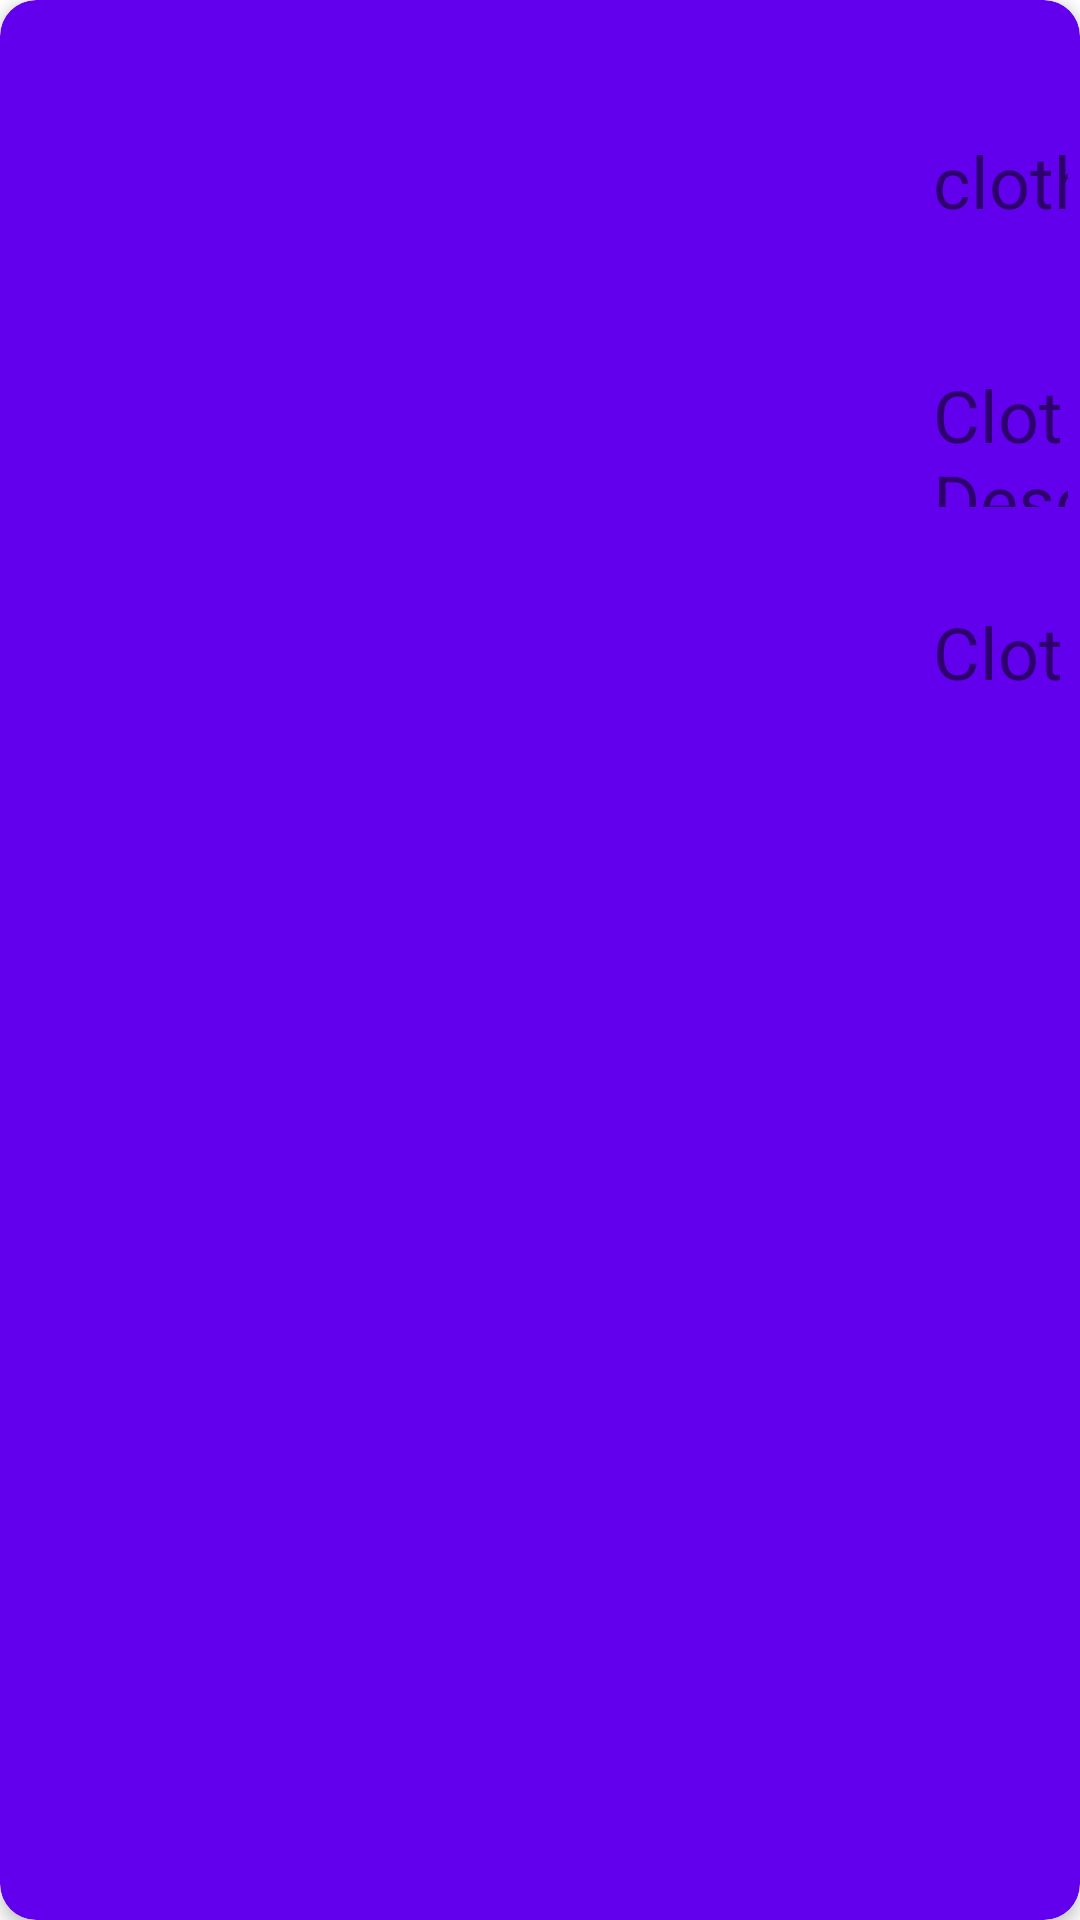

The Android layout XML behind this screen, and the referenced resources:
<!-- AndroidManifest.xml: application theme Theme.Cluessless3 -->
<!-- res/layout/rvcard_view.xml -->
<?xml version="1.0" encoding="utf-8"?>
<androidx.cardview.widget.CardView xmlns:android="http://schemas.android.com/apk/res/android"
    xmlns:tools="http://schemas.android.com/tools"
    android:layout_width="match_parent"
    android:layout_height="match_parent"
    xmlns:app="http://schemas.android.com/apk/res-auto"
    android:id="@+id/card_view"
    android:layout_margin="5dp"
    app:cardBackgroundColor="@color/purple_500"
    app:cardCornerRadius="12dp"
    app:cardElevation="3dp"
    app:contentPadding="4dp">

    <androidx.constraintlayout.widget.ConstraintLayout
        android:id="@+id/relativeLayout"
        android:layout_width="1014dp"
        android:layout_height="290dp"
        android:padding="16dp"
        app:layout_constraintTop_toTopOf="@+id/recyclerView">

        <EditText
            android:id="@+id/clothingDescription_etxt"
            android:layout_width="259dp"
            android:layout_height="57dp"
            android:layout_marginTop="20dp"
            android:hint="@string/clothing_details_edit_text"
            app:layout_constraintEnd_toEndOf="parent"
            app:layout_constraintHorizontal_bias="0.507"
            app:layout_constraintStart_toEndOf="@+id/clothingDescription_txt"
            app:layout_constraintTop_toBottomOf="@+id/clothingName_etxt"
            tools:ignore="SpeakableTextPresentCheck,SpeakableTextPresentCheck" />

        <EditText
            android:id="@+id/clothingName_etxt"
            android:layout_width="259dp"
            android:layout_height="57dp"
            android:layout_marginTop="28dp"
            android:hint="@string/clothing_name_edit_text"
            app:layout_constraintEnd_toEndOf="parent"
            app:layout_constraintHorizontal_bias="0.494"
            app:layout_constraintStart_toEndOf="@+id/clothingName_txt"
            app:layout_constraintTop_toTopOf="parent"
            tools:ignore="SpeakableTextPresentCheck" />

        <EditText
            android:id="@+id/clothingColour_etxt"
            android:layout_width="259dp"
            android:layout_height="57dp"
            android:hint="@string/clothing_name_edit_text"
            app:layout_constraintBottom_toBottomOf="parent"
            app:layout_constraintEnd_toEndOf="parent"
            app:layout_constraintStart_toEndOf="@+id/clothingColour_txt"
            app:layout_constraintTop_toBottomOf="@+id/clothingDescription_etxt"
            tools:ignore="SpeakableTextPresentCheck" />

        <TextView
            android:id="@+id/clothingName_txt"
            android:layout_width="187dp"
            android:layout_height="46dp"
            android:layout_marginStart="56dp"
            android:layout_marginTop="24dp"
            android:text="@string/clothingName"
            android:textSize="24sp"
            app:layout_constraintStart_toEndOf="@+id/itemImage"
            app:layout_constraintTop_toTopOf="parent" />

        <TextView
            android:id="@+id/clothingDescription_txt"
            android:layout_width="180dp"
            android:layout_height="47dp"
            android:layout_marginStart="56dp"
            android:layout_marginTop="32dp"
            android:text="@string/clothingDescription"
            android:textSize="24sp"
            app:layout_constraintStart_toEndOf="@+id/itemImage"
            app:layout_constraintTop_toBottomOf="@+id/clothingName_txt" />

        <TextView
            android:id="@+id/clothingColour_txt"
            android:layout_width="180dp"
            android:layout_height="47dp"
            android:layout_marginStart="56dp"
            android:text="Clothing colour"
            android:textSize="24sp"
            app:layout_constraintBottom_toBottomOf="parent"
            app:layout_constraintStart_toEndOf="@+id/itemImage"
            app:layout_constraintTop_toBottomOf="@+id/clothingDescription_txt"
            app:layout_constraintVertical_bias="0.518" />

        <ImageView
            android:id="@+id/itemImage"
            android:layout_width="235dp"
            android:layout_height="234dp"
            android:contentDescription="@string/hide_bottom_view_on_scroll_behavior"
            app:layout_constraintBottom_toBottomOf="parent"
            app:layout_constraintStart_toStartOf="parent"
            app:layout_constraintTop_toTopOf="parent" />


    </androidx.constraintlayout.widget.ConstraintLayout>


</androidx.cardview.widget.CardView>
<!-- resources referenced by this layout -->
<resources>
  <string name="clothingDescription">Clothing Description</string>
  <string name="clothingName">clothingName</string>
  <string name="clothing_details_edit_text" />
  <string name="clothing_name_edit_text" />
  <style name="Theme.Cluessless3" parent="Theme.MaterialComponents.DayNight.DarkActionBar">
          
          <item name="colorPrimary">@color/purple_500</item>
          <item name="colorPrimaryVariant">@color/purple_700</item>
          <item name="colorOnPrimary">@color/white</item>
          
          <item name="colorSecondary">@color/teal_200</item>
          <item name="colorSecondaryVariant">@color/teal_700</item>
          <item name="colorOnSecondary">@color/black</item>
          
          <item name="android:statusBarColor" tools:targetApi="l">?attr/colorPrimaryVariant</item>
          
      </style>
  <color name="white">#FFFFFFFF</color>
  <color name="black">#FF000000</color>
  <!-- not gathered from this repository: default colours our renderer supplied (Android Studio template values) -->
  <color name="purple_500">#FF6200EE</color>
  <color name="purple_700">#FF3700B3</color>
  <color name="teal_200">#FF03DAC5</color>
  <color name="teal_700">#FF018786</color>
</resources>
